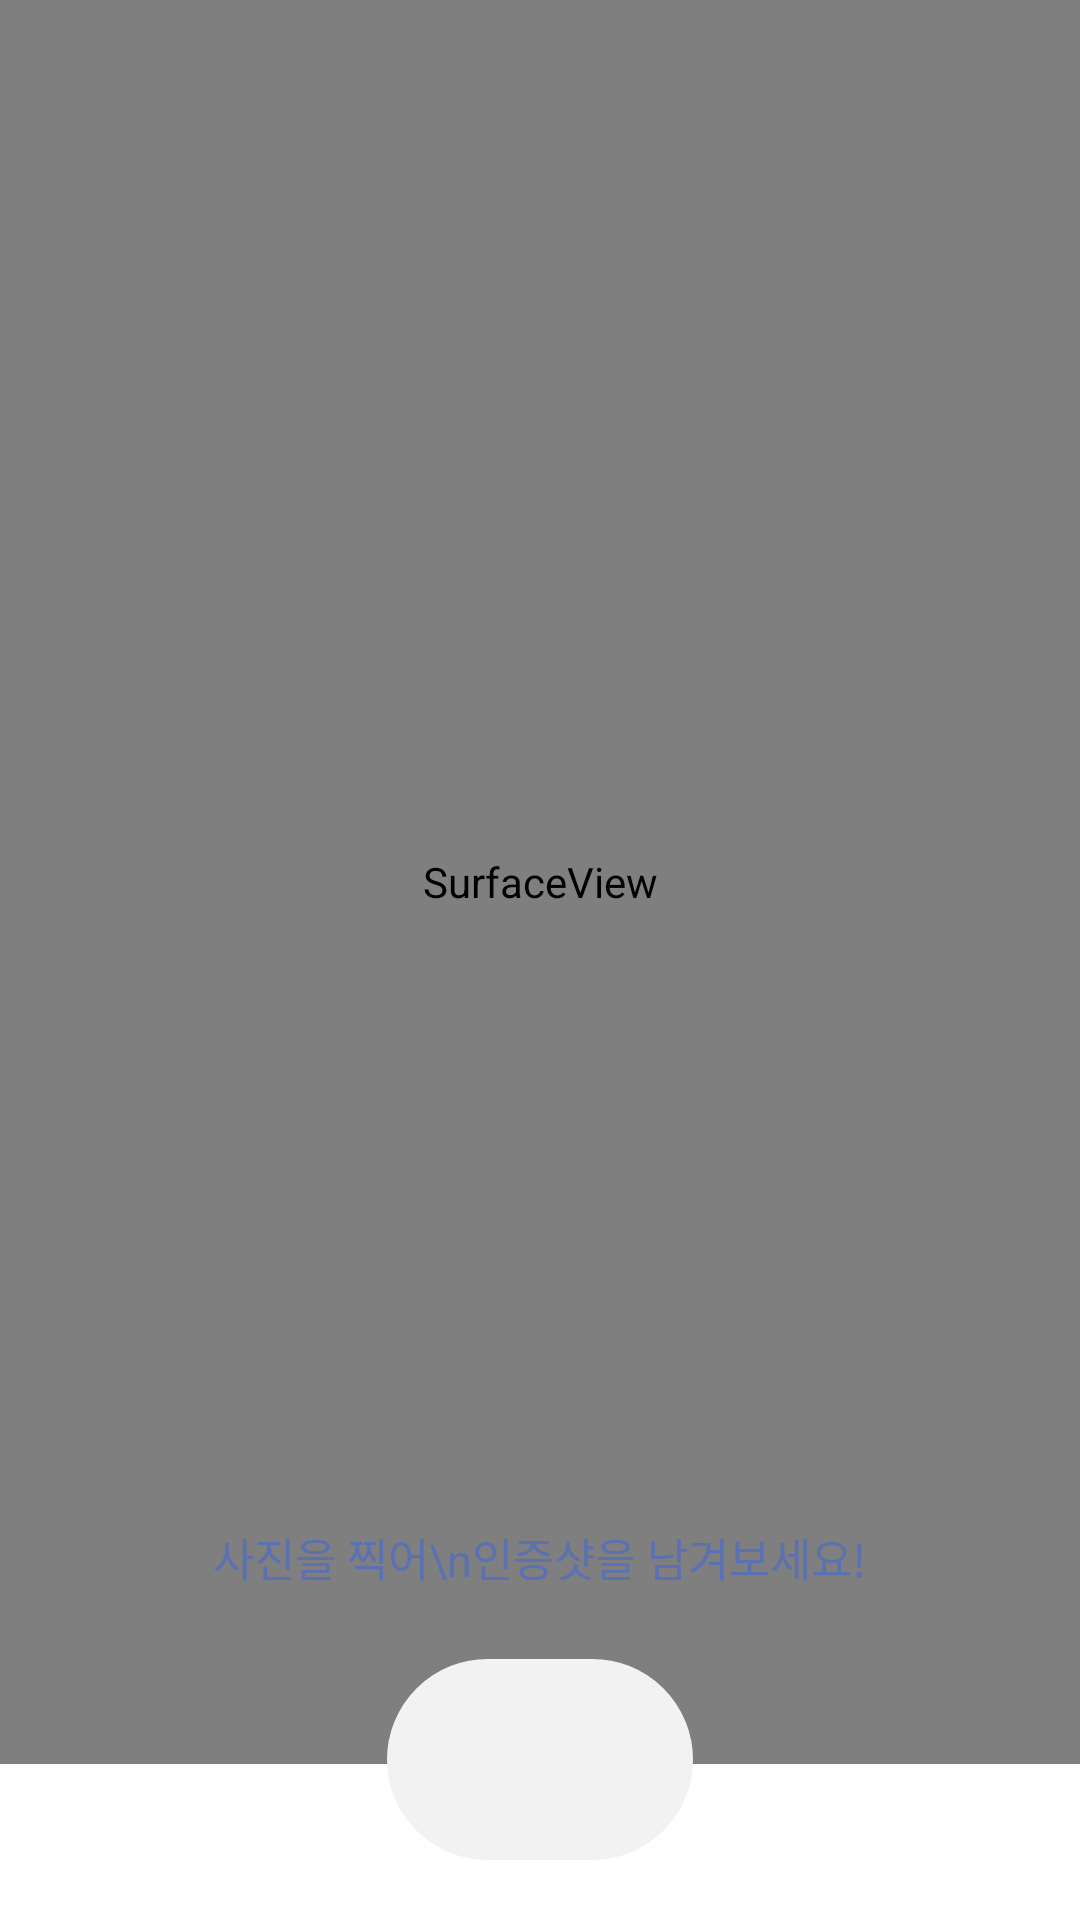

Produce the Android XML layout that renders to this screen, including the resource entries it uses.
<!-- AndroidManifest.xml: application theme Theme.HelluApp -->
<!-- res/layout/activity_daily_stamp_camera.xml -->
<?xml version="1.0" encoding="utf-8"?>
<FrameLayout xmlns:android="http://schemas.android.com/apk/res/android"
    android:layout_width="match_parent"
    android:layout_height="match_parent" >

    <FrameLayout
        android:id="@+id/cameraLayout"
        android:layout_width="match_parent"
        android:layout_height="match_parent">

        <SurfaceView
            android:id="@+id/surfaceView"
            android:layout_width="match_parent"
            android:layout_height="588dp" />

            <TextView
                android:id="@+id/cameraTimeStampView"
                android:layout_width="wrap_content"
                android:layout_height="wrap_content"
                android:textColor="@color/white"
                android:textSize="20dp"
                android:text=""
                android:layout_gravity="center"
                android:textAlignment="center"/>

        <TextView
            android:layout_width="wrap_content"
            android:layout_height="wrap_content"
            android:gravity="center"
            android:layout_gravity="center_horizontal|bottom"
            android:layout_marginBottom="110dp"
            android:textColor="@color/blue"
            android:textSize="15dp"
            android:text="사진을 찍어\n인증샷을 남겨보세요!" />

        <ImageButton
            android:id="@+id/take_photo"
            android:layout_width="102dp"
            android:layout_height="67dp"
            android:background="@drawable/camera_border"
            android:iconTint="@color/blue"
            android:outlineSpotShadowColor="@color/black"
            android:layout_marginBottom="20dp"
            android:layout_gravity="center_horizontal|bottom"
            android:scaleType="centerInside"
            android:src="@drawable/timestamp_camera" />
    </FrameLayout>

    
    </FrameLayout>


<!-- resources referenced by this layout -->
<resources>
  <color name="black">#FF000000</color>
  <color name="blue">#5B71B1</color>
  <color name="white">#FFFFFFFF</color>
  <!-- drawable camera_border (drawable) -->
  <shape xmlns:android="http://schemas.android.com/apk/res/android" >
  
  
      <solid
          android:color="@color/light_gray" />
          android:color="@android:color/transparent" /> 
  
      <stroke
          android:width="3dp"
          android:color="@color/light_gray"
          /> 
  
      <corners
          android:topLeftRadius="50dp"
          android:topRightRadius="50dp"
          android:bottomLeftRadius="50dp"
          android:bottomRightRadius="50dp"  /> 
  
  
  </shape>
  <style name="Theme.HelluApp" parent="Theme.MaterialComponents.DayNight.NoActionBar">
          
          <item name="colorPrimary">@color/blue</item>
          <item name="android:windowLightStatusBar" tools:targetApi="m">true</item>
          <item name="colorPrimaryVariant">@color/white</item>
          <item name="colorOnPrimary">@color/white</item>
          
          <item name="colorSecondary">@color/blue</item>
          <item name="colorSecondaryVariant">@color/dark_blue</item>
          <item name="colorOnSecondary">@color/black</item>
  
          
          <item name="android:statusBarColor" tools:targetApi="l">?attr/colorPrimaryVariant</item>
          
          <item name="font">@font/nanumbarungothic</item>
      </style>
  <color name="light_gray">#F2F2F2</color>
  <color name="dark_blue">#434B6D</color>
</resources>
